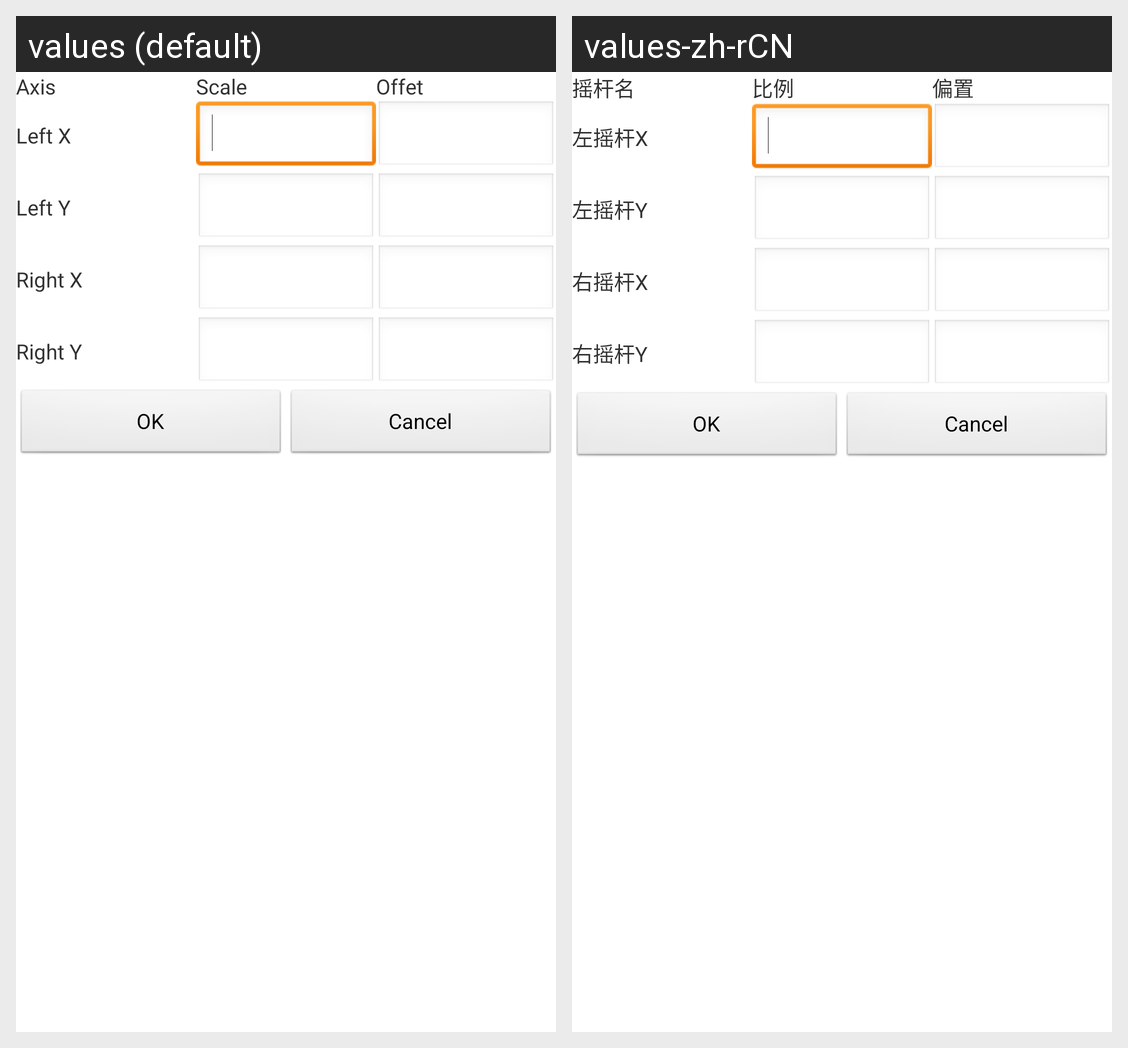

For this localized Android screen grid, give each drawn string resource with its value in every locale shown.
Android screen res/layout/activity_axis_setting.xml rendered under 2 locales, left to right: values (default), values-zh-rCN. Device: Nexus 5 (rendered at 1080×1920; each locale shown at half size, 540×960, under a caption strip naming it); theme AppTheme.
Strings drawn on this screen, with the default value and each locale's value (text and hints the layout hard-codes, and strings that could not be matched under every locale, appear in the picture but are not listed):

axis_name
  values: Axis
  values-zh-rCN: 摇杆名

axis_scale
  values: Scale
  values-zh-rCN: 比例

axis_offset
  values: Offet
  values-zh-rCN: 偏置

axis_left_x
  values: Left X
  values-zh-rCN: 左摇杆X

axis_left_y
  values: Left Y
  values-zh-rCN: 左摇杆Y

axis_right_x
  values: Right X
  values-zh-rCN: 右摇杆X

axis_right_y
  values: Right Y
  values-zh-rCN: 右摇杆Y
